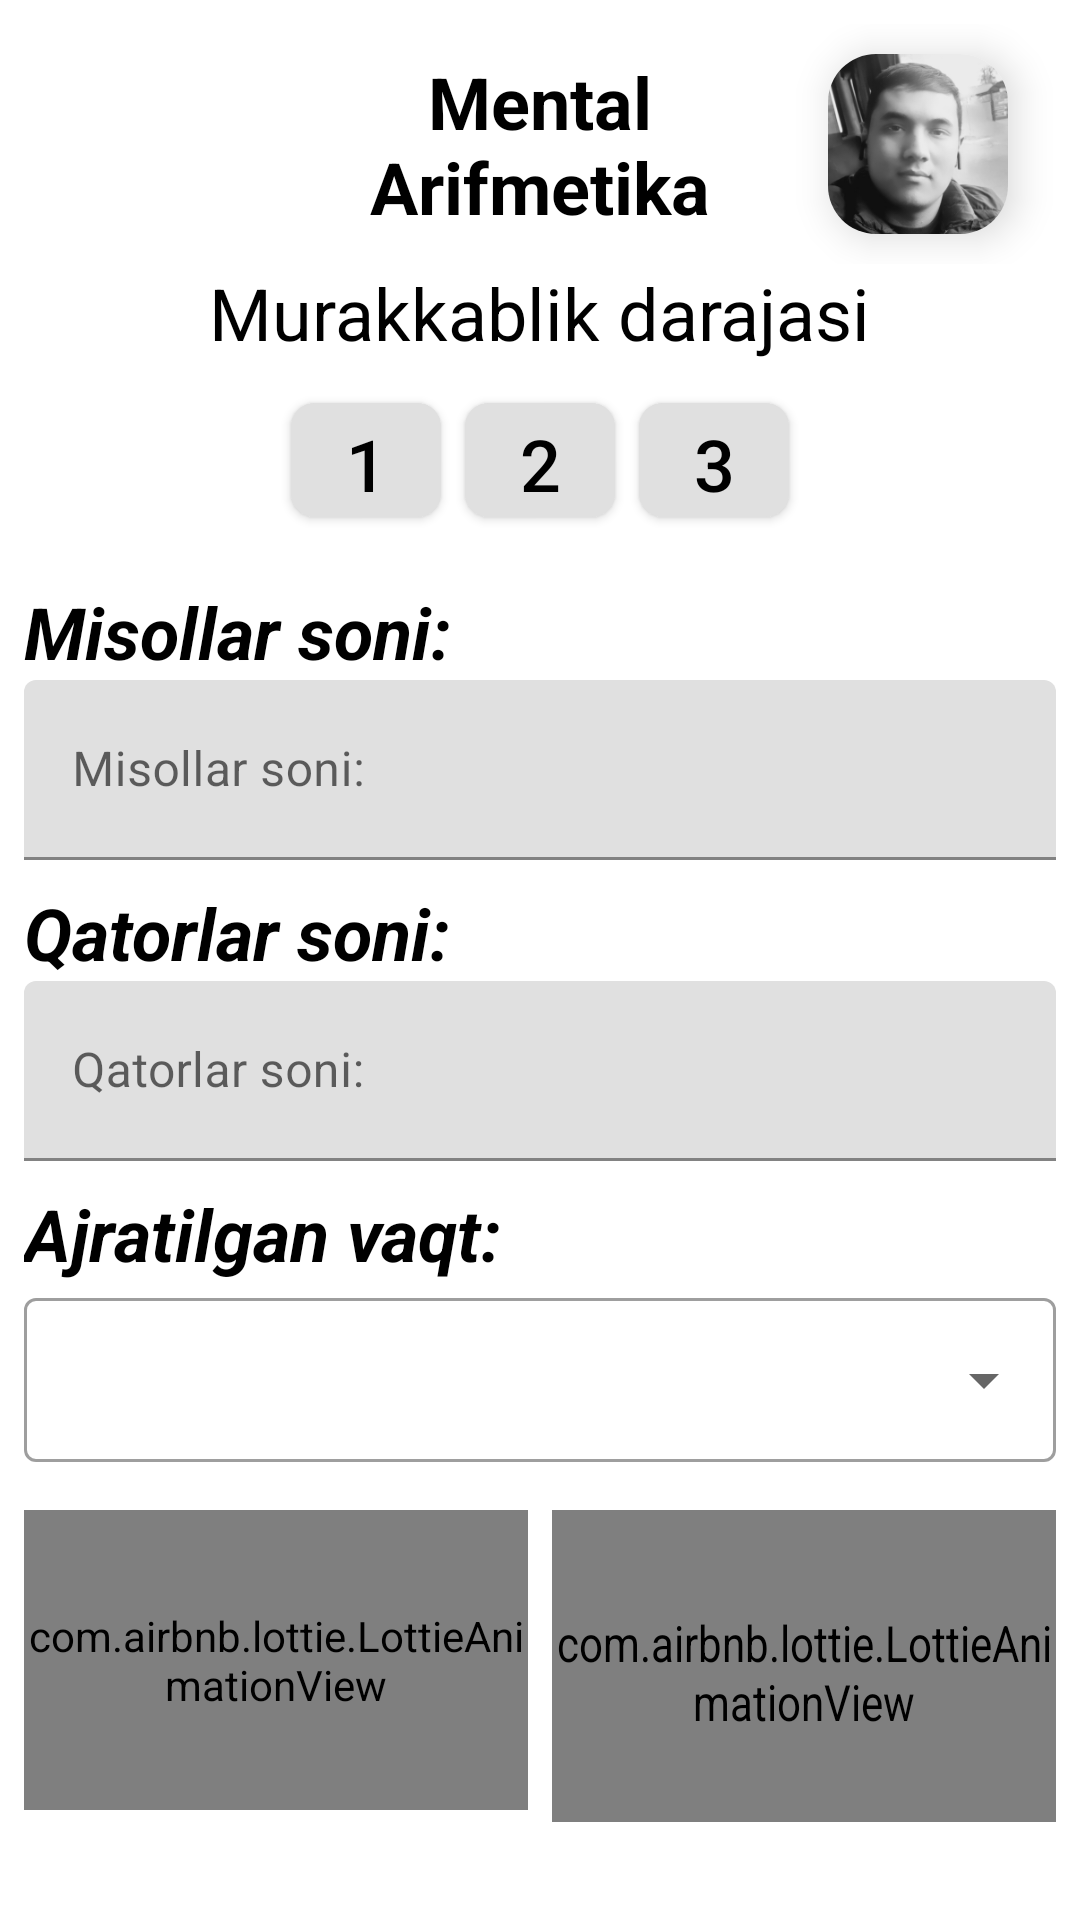

Reconstruct the res/layout file that produces this screen, plus the resources it refers to.
<!-- AndroidManifest.xml: application theme Theme.MentalArifmetika -->
<!-- res/layout/fragment_menu.xml -->
<?xml version="1.0" encoding="utf-8"?>
<FrameLayout xmlns:android="http://schemas.android.com/apk/res/android"
    xmlns:tools="http://schemas.android.com/tools"
    android:layout_width="match_parent"
    android:layout_height="match_parent"
    android:background="@color/white"
    xmlns:app="http://schemas.android.com/apk/res-auto"
    tools:context=".sceen.MenuFragment">

    <LinearLayout
        android:layout_width="match_parent"
        android:layout_height="match_parent"
        android:layout_margin="8dp"
        android:orientation="vertical">
        <LinearLayout
            android:id="@+id/linearLayout"
            android:layout_width="match_parent"
            android:layout_height="80dp"
            android:gravity="center"
            android:orientation="horizontal">

            <ImageView
                android:id="@+id/imgMenu"
                android:layout_width="60dp"
                android:layout_height="60dp"
                android:layout_marginLeft="16dp"
                android:src="@drawable/ic_baseline_menu_24" />

            <TextView
                android:layout_width="0dp"
                android:layout_height="wrap_content"
                android:layout_weight="1"
                android:gravity="center"
                android:text="@string/app_name"
                android:textColor="@color/black"
                android:textSize="24sp"
                android:textStyle="bold" />

            <androidx.cardview.widget.CardView
                android:layout_width="wrap_content"
                android:layout_height="wrap_content"
                android:layout_marginRight="16dp"
                app:cardCornerRadius="16dp"
                app:cardElevation="8dp">

                <ImageView
                    android:layout_width="60dp"
                    android:layout_height="60dp"
                    android:scaleType="centerCrop"
                    android:src="@drawable/logo" />
            </androidx.cardview.widget.CardView>
        </LinearLayout>
   <androidx.core.widget.NestedScrollView
       android:layout_width="match_parent"
       android:layout_height="wrap_content">
       <LinearLayout
           android:layout_width="match_parent"
           android:layout_height="wrap_content"
           android:orientation="vertical">
           <TextView
               android:layout_width="wrap_content"
               android:layout_height="wrap_content"
               android:layout_gravity="center"
               android:text="@string/murakkablik_darajasi"
               android:textColor="@color/black"
               android:textSize="24sp" />

           <LinearLayout
               android:layout_width="match_parent"
               android:layout_height="wrap_content"
               android:gravity="center"
               android:orientation="horizontal">

               <com.google.android.material.button.MaterialButton
                   android:id="@+id/btn1"
                   android:layout_width="50dp"
                   android:layout_height="50dp"
                   android:backgroundTint="@color/gray"
                   android:text="1"
                   android:textColor="@color/black"
                   android:textSize="24sp"
                   app:cornerRadius="8dp" />

               <com.google.android.material.button.MaterialButton
                   android:id="@+id/btn2"
                   android:layout_width="50dp"
                   android:layout_height="50dp"
                   android:layout_margin="8dp"
                   android:backgroundTint="@color/gray"
                   android:text="2"
                   android:textColor="@color/black"
                   android:textSize="24sp"
                   app:cornerRadius="8dp" />

               <com.google.android.material.button.MaterialButton
                   android:id="@+id/btn3"
                   android:layout_width="50dp"
                   android:layout_height="50dp"
                   android:backgroundTint="@color/gray"
                   android:text="3"
                   android:textColor="@color/black"
                   android:textSize="24sp"
                   app:cornerRadius="8dp" />
           </LinearLayout>

           <TextView
               android:layout_width="wrap_content"
               android:layout_height="wrap_content"
               android:layout_marginTop="8dp"
               android:text="@string/misollar_soni"
               android:textColor="@color/black"
               android:textSize="24sp"
               android:textStyle="bold|italic" />

           <com.google.android.material.textfield.TextInputLayout
               android:layout_width="match_parent"
               android:layout_height="60dp"
               app:hintTextColor="@color/black"
               android:hint="@string/misollar_soni">

               <EditText
                   android:id="@+id/editmisol"
                   android:layout_width="match_parent"
                   android:layout_height="60dp"
                   android:inputType="number" />
           </com.google.android.material.textfield.TextInputLayout>

           <TextView
               android:layout_width="wrap_content"
               android:layout_height="wrap_content"
               android:layout_marginTop="8dp"
               android:text="@string/qatorlar_soni"
               android:textColor="@color/black"
               android:textSize="24sp"
               android:textStyle="bold|italic" />

           <com.google.android.material.textfield.TextInputLayout
               android:layout_width="match_parent"
               android:layout_height="60dp"
               android:hint="@string/qatorlar_soni">

               <EditText
                   android:id="@+id/editqator"
                   android:layout_width="match_parent"
                   android:layout_height="60dp"
                   android:inputType="number" />
           </com.google.android.material.textfield.TextInputLayout>

           <TextView
               android:layout_width="wrap_content"
               android:layout_height="wrap_content"
               android:layout_marginTop="8dp"
               android:text="@string/ajratilgan_vaqt"
               android:textColor="@color/black"
               android:textSize="24sp"
               android:textStyle="bold|italic" />

           <com.google.android.material.textfield.TextInputLayout
               style="@style/Widget.MaterialComponents.TextInputLayout.OutlinedBox.ExposedDropdownMenu"
               android:layout_width="match_parent"
               android:layout_height="60dp">

               <AutoCompleteTextView
                   android:id="@+id/autoCompleteProviceType"
                   android:layout_width="match_parent"
                   android:layout_height="wrap_content"
                   android:inputType="none" />
           </com.google.android.material.textfield.TextInputLayout>
           <LinearLayout
               android:layout_width="match_parent"
               android:layout_height="wrap_content"
               android:layout_marginTop="16dp"
               android:orientation="horizontal">
               <com.airbnb.lottie.LottieAnimationView
                   android:layout_width="0dp"
                   android:layout_height="100dp"
                   android:layout_weight="1"
                   android:gravity="center"
                   android:id="@+id/animation_down"
                   app:lottie_rawRes="@raw/download"
                   app:lottie_autoPlay="true"
                   app:lottie_loop="true"/>
               <com.airbnb.lottie.LottieAnimationView
                   android:layout_width="0dp"
                   android:layout_height="100dp"
                   android:scaleY="1.2"
                   android:layout_marginTop="4dp"
                   android:layout_marginLeft="8dp"
                   android:layout_weight="1"
                   android:scaleType="centerCrop"
                   android:gravity="center"
                   android:id="@+id/animation_start"
                   app:lottie_rawRes="@raw/startbutton"
                   app:lottie_autoPlay="true"
                   app:lottie_loop="true"/>
           </LinearLayout>
       </LinearLayout>

   </androidx.core.widget.NestedScrollView>

    </LinearLayout>

</FrameLayout>
<!-- resources referenced by this layout -->
<resources>
  <color name="black">#FF000000</color>
  <color name="gray">#E0E0E0</color>
  <color name="white">#FFFFFFFF</color>
  <!-- drawable logo: png bitmap (drawable, 48207 bytes) -->
  <string name="ajratilgan_vaqt">Ajratilgan vaqt:</string>
  <string name="app_name">Mental Arifmetika</string>
  <string name="misollar_soni">Misollar soni:</string>
  <string name="murakkablik_darajasi">Murakkablik darajasi</string>
  <string name="qatorlar_soni">Qatorlar soni:</string>
  <style name="Theme.MentalArifmetika" parent="Theme.MaterialComponents.Light.NoActionBar">
          
          <item name="colorPrimary">@color/purple_500</item>
          <item name="colorPrimaryVariant">@color/purple_700</item>
          <item name="colorOnPrimary">@color/white</item>
          
          <item name="colorSecondary">@color/teal_200</item>
          <item name="colorSecondaryVariant">@color/teal_700</item>
          <item name="colorOnSecondary">@color/black</item>
          
      </style>
  <color name="purple_500">#1861DA</color>
  <color name="purple_700">#1B1A1A</color>
  <color name="teal_200">#FF03DAC5</color>
  <color name="teal_700">#FF018786</color>
</resources>
